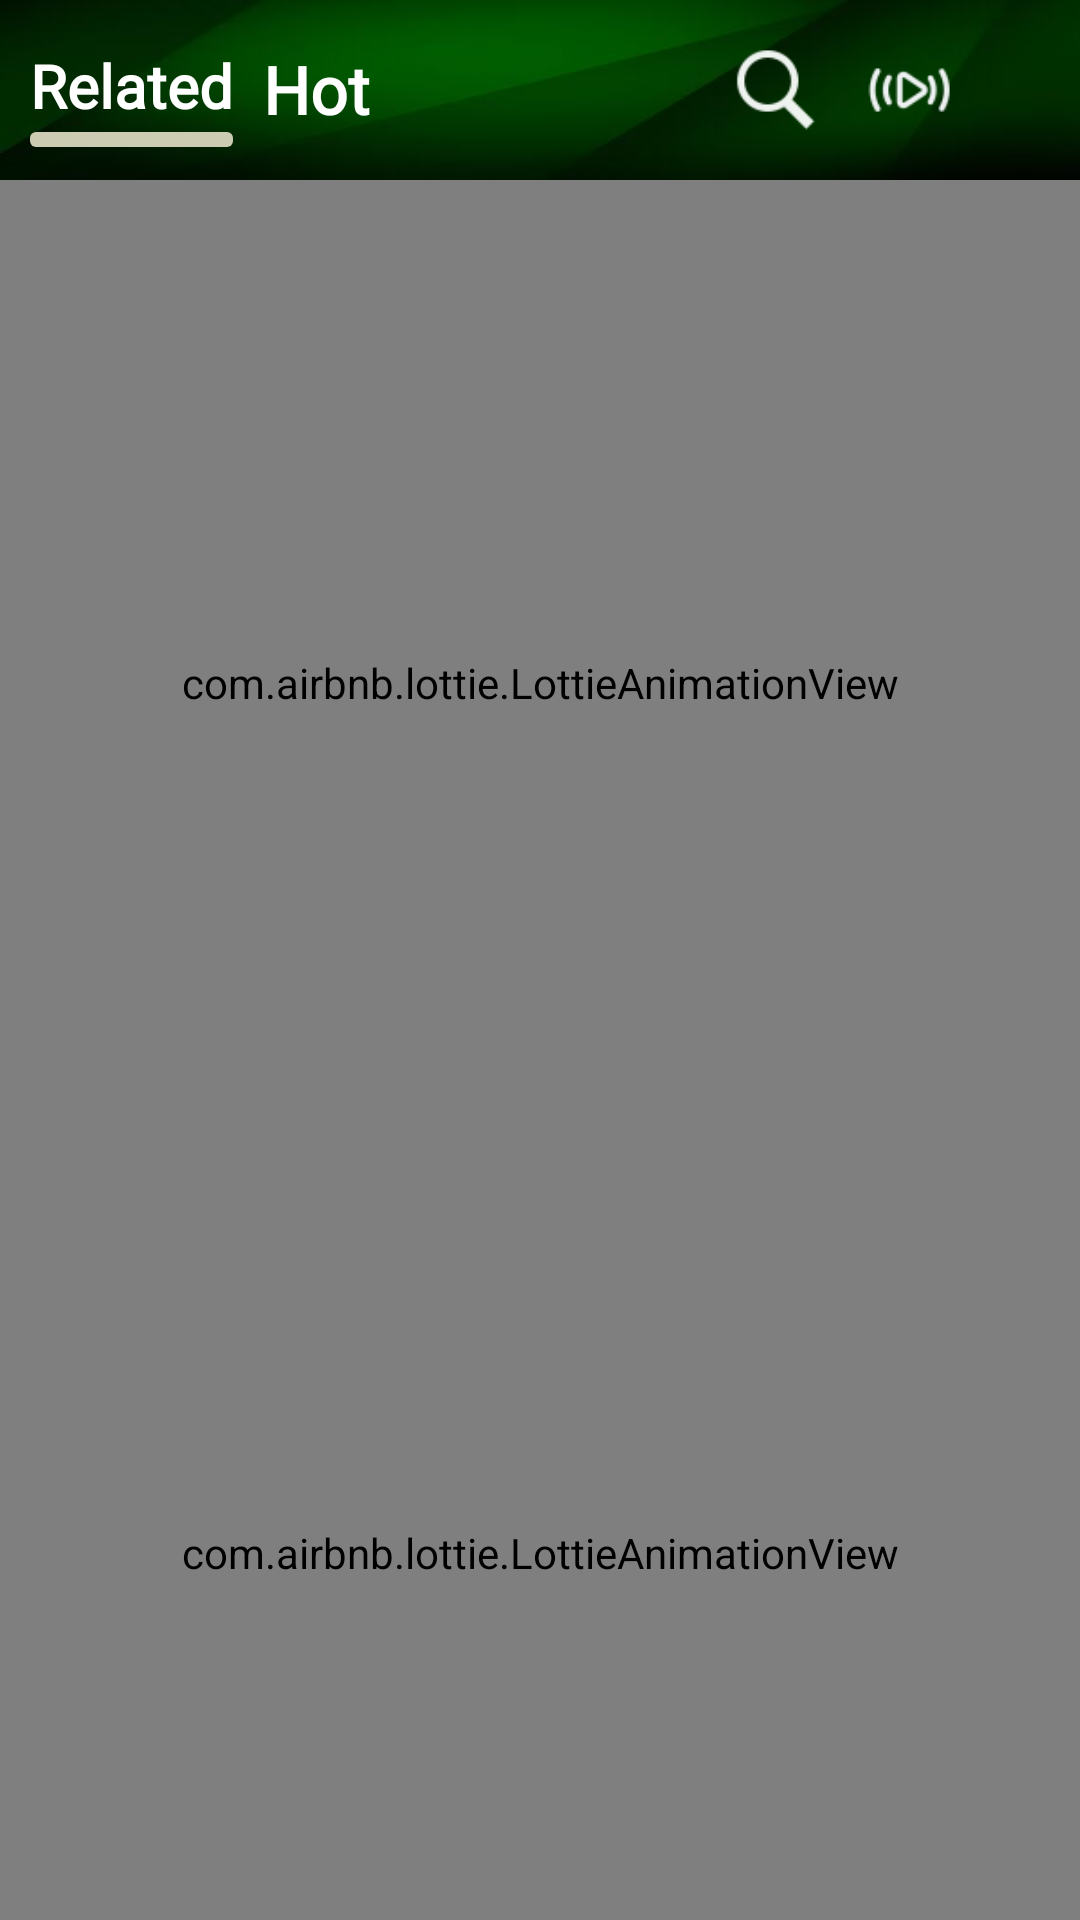

Layout XML and referenced resources for this Android screen:
<!-- AndroidManifest.xml: application theme Theme.FinalMimoFun -->
<!-- res/layout/activity_relate.xml -->
<?xml version="1.0" encoding="utf-8"?>
<LinearLayout xmlns:android="http://schemas.android.com/apk/res/android"
    xmlns:app="http://schemas.android.com/apk/res-auto"
    xmlns:tools="http://schemas.android.com/tools"
    android:layout_width="match_parent"
    android:layout_height="match_parent"
    tools:context=".RelateActivity"
    android:orientation="vertical"
    >
    <LinearLayout
        android:layout_width="match_parent"
        android:layout_height="60dp"
        android:orientation="horizontal"
        android:background="@drawable/home_top_bg_3"
        >



        <LinearLayout
            android:layout_width="wrap_content"
            android:layout_height="wrap_content"
            android:layout_marginLeft="10dp"
            android:layout_marginTop="15dp"
            android:orientation="vertical"
            >

            <TextView
                android:id="@+id/related_id1"
                android:layout_width="wrap_content"
                android:layout_height="wrap_content"
                android:fontFamily="@font/audiowide"
                android:text="Related"
                android:textColor="@color/white"
                android:textSize="20sp"
                android:textStyle="bold" />
            <View
                android:id="@+id/related_id_view1"
                android:layout_marginTop="2dp"
                android:layout_width="match_parent"
                android:layout_height="5dp"
                android:background="@drawable/related_under"
                android:visibility="visible"
                />

        </LinearLayout>




        <LinearLayout
            android:layout_width="wrap_content"
            android:layout_height="wrap_content"
            android:layout_marginLeft="10dp"
            android:layout_marginTop="15dp"
            android:orientation="vertical"
            >

            <TextView
                android:id="@+id/hot_id1"
                android:layout_width="wrap_content"
                android:layout_height="wrap_content"
                android:fontFamily="@font/audiowide"
                android:text="Hot"
                android:textColor="@color/white"
                android:textSize="22sp"
                android:textStyle="bold" />
            <View
                android:id="@+id/hot_id_view1"
                android:layout_marginTop="2dp"
                android:layout_width="match_parent"
                android:layout_height="5dp"
                android:background="@drawable/related_under"
                android:visibility="invisible"
                />

        </LinearLayout>

        <ImageView
            android:id="@+id/scarse_id"
            android:layout_width="30dp"
            android:layout_height="30dp"
            android:layout_marginLeft="120dp"
            android:layout_marginTop="15dp"
            android:src="@drawable/serch_icon_1" />

        <ImageView
            android:id="@+id/live_id"
            android:layout_width="30dp"
            android:layout_height="30dp"
            android:layout_marginLeft="15dp"
            android:layout_marginTop="15dp"
            android:src="@drawable/live_icon_1"
            android:visibility="visible"
            />

    </LinearLayout>

    <LinearLayout
        xmlns:android="http://schemas.android.com/apk/res/android"
        xmlns:app="http://schemas.android.com/apk/res-auto"
        xmlns:tools="http://schemas.android.com/tools"
        android:layout_width="match_parent"
        android:layout_height="match_parent"
        tools:context=".Profile_main_image_Activity"
        android:orientation="vertical"
        android:weightSum="4"
        >
        <com.airbnb.lottie.LottieAnimationView

            android:layout_width="match_parent"
            android:layout_height="200dp"
            app:lottie_rawRes="@raw/comming_soon1"
            app:lottie_autoPlay="true"
            app:lottie_loop="true"
            android:layout_gravity="center_vertical"
            android:layout_weight="3"

            />
        <com.airbnb.lottie.LottieAnimationView

            android:layout_width="match_parent"
            android:layout_height="200dp"
            app:lottie_rawRes="@raw/comming_soon4"
            app:lottie_autoPlay="true"
            app:lottie_loop="true"
            android:layout_gravity="center_vertical"
            android:layout_weight="1"

            />


    </LinearLayout>


</LinearLayout>
<!-- resources referenced by this layout -->
<resources>
  <!-- drawable home_top_bg_3: jpg bitmap (drawable, 3693 bytes) -->
  <!-- drawable live_icon_1: png bitmap (drawable, 1387 bytes) -->
  <!-- drawable related_under (drawable) -->
  <?xml version="1.0" encoding="utf-8"?>
  <shape xmlns:android="http://schemas.android.com/apk/res/android"
      android:shape="rectangle"
  
      >
  
      <solid android:color="#ccccb3"
          />
  
      <corners
          android:radius="2dp"
  
          />
  
  
  
  </shape>
  <!-- drawable serch_icon_1: png bitmap (drawable, 1391 bytes) -->
  <style name="Theme.FinalMimoFun" parent="Theme.MaterialComponents.DayNight.NoActionBar">
          
          <item name="colorPrimary">@color/purple_500</item>
          <item name="colorPrimaryVariant">@color/purple_700</item>
          <item name="colorOnPrimary">@color/white</item>
          
          <item name="colorSecondary">@color/teal_200</item>
          <item name="colorSecondaryVariant">@color/teal_700</item>
          <item name="colorOnSecondary">@color/black</item>
          
          <item name="android:statusBarColor">?attr/colorPrimaryVariant</item>
          
      </style>
  <!-- not gathered from this repository: default colours our renderer supplied (Android Studio template values) -->
  <color name="purple_500">#FF6200EE</color>
  <color name="purple_700">#FF3700B3</color>
  <color name="teal_200">#FF03DAC5</color>
  <color name="teal_700">#FF018786</color>
  <color name="black">#FF000000</color>
  <color name="white">#FFFFFFFF</color>
</resources>
